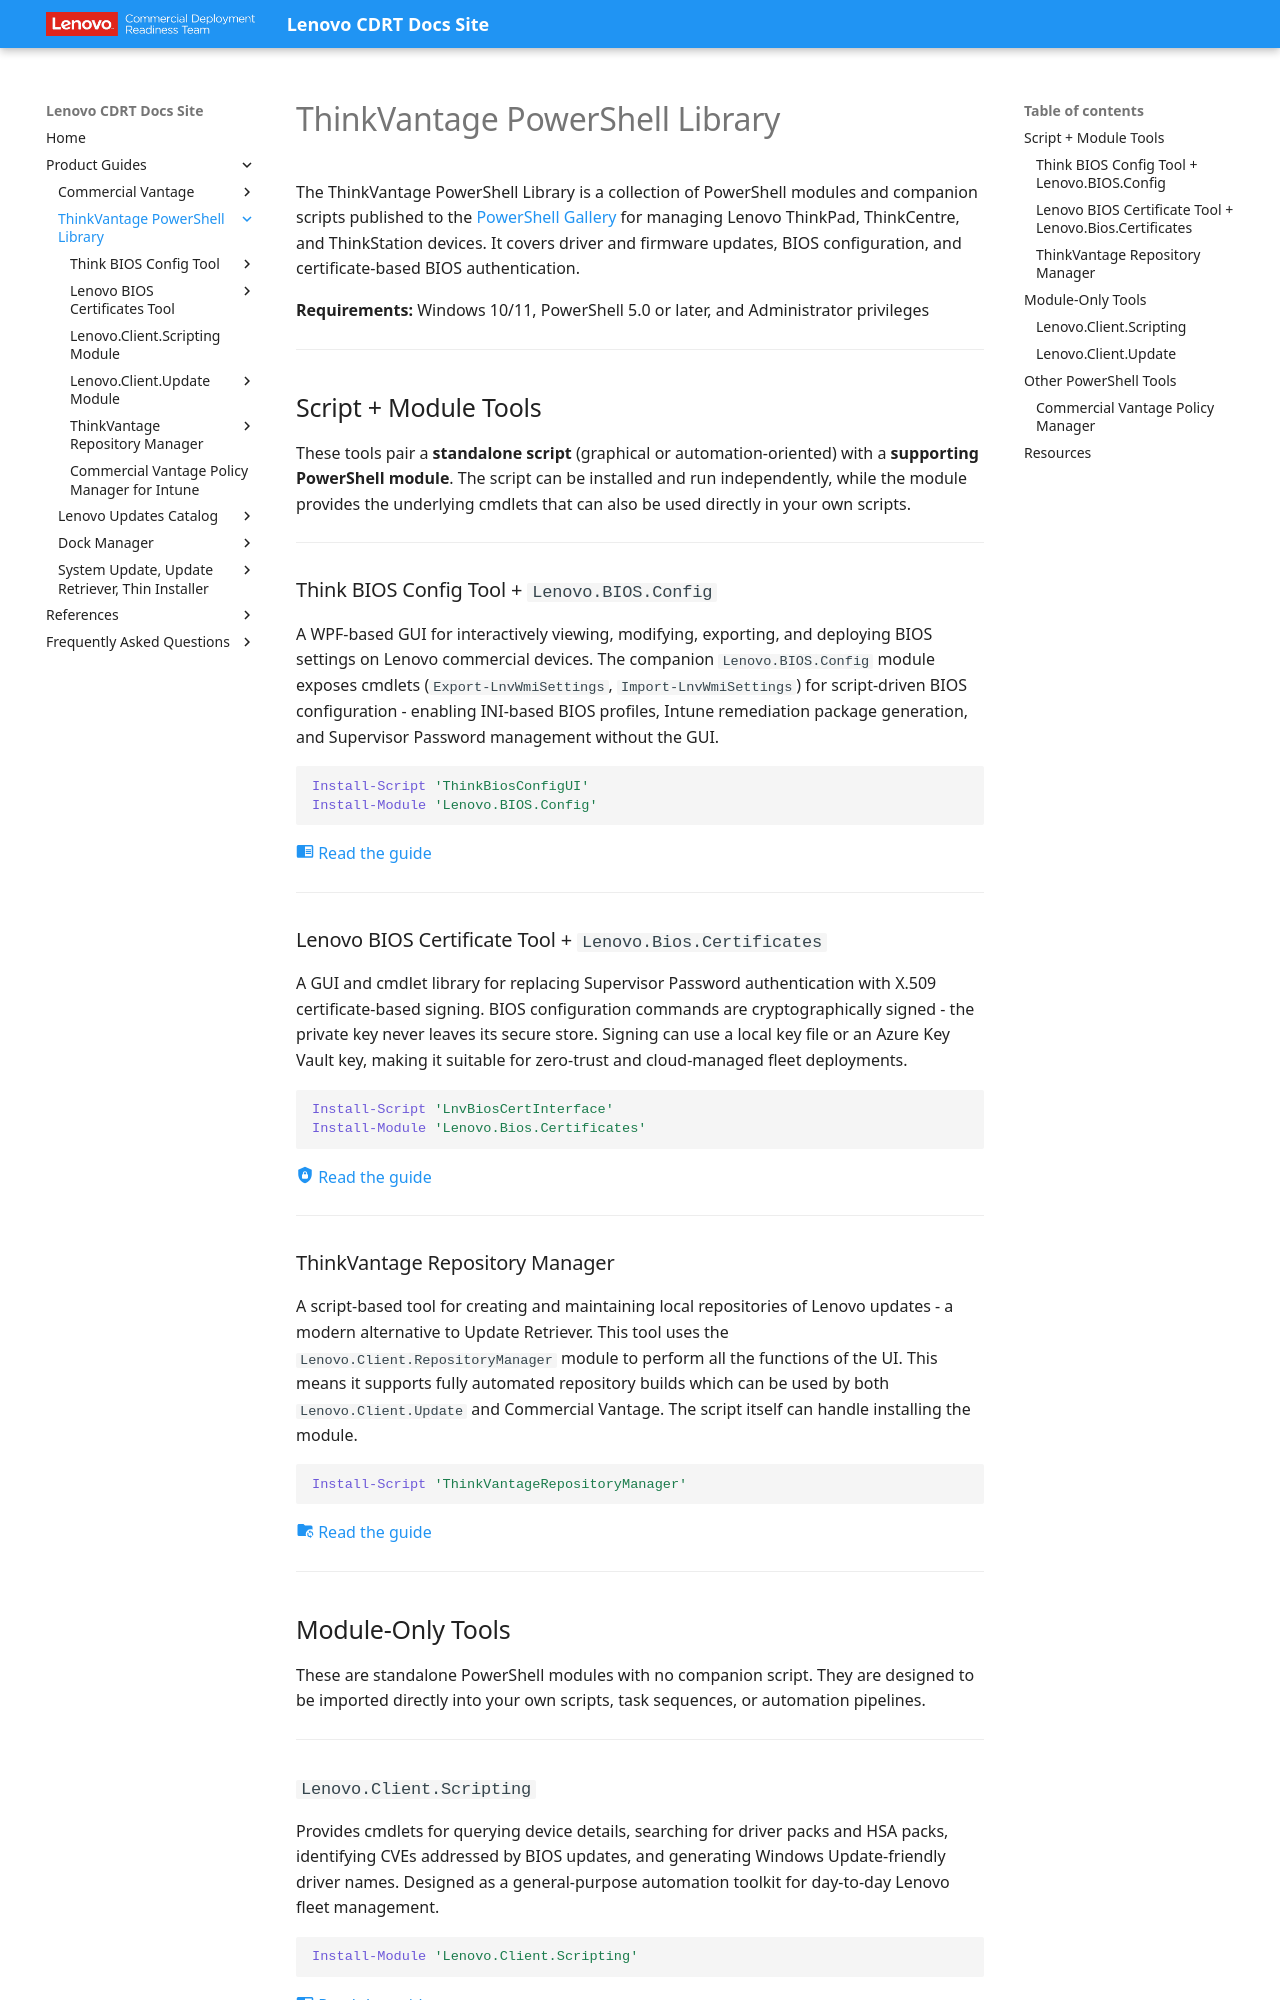

repository: CDRT/mk_docs · page: guides/thinkvantage/index.html · generator: mkdocs

---
title: ThinkVantage PowerShell Library
description: Collection of PowerShell modules and companion scripts for managing Lenovo ThinkPad, ThinkCentre, and ThinkStation devices.
---

# ThinkVantage PowerShell Library

The ThinkVantage PowerShell Library is a collection of PowerShell modules and companion scripts published to the [PowerShell Gallery](https://www.powershellgallery.com) for managing Lenovo ThinkPad, ThinkCentre, and ThinkStation devices. It covers driver and firmware updates, BIOS configuration, and certificate-based BIOS authentication.

**Requirements:** Windows 10/11, PowerShell 5.0 or later, and Administrator privileges

---

## Script + Module Tools

These tools pair a **standalone script** (graphical or automation-oriented) with a **supporting PowerShell module**. The script can be installed and run independently, while the module provides the underlying cmdlets that can also be used directly in your own scripts.

---

### Think BIOS Config Tool + `Lenovo.BIOS.Config`

A WPF-based GUI for interactively viewing, modifying, exporting, and deploying BIOS settings on Lenovo commercial devices. The companion `Lenovo.BIOS.Config` module exposes cmdlets (`Export-LnvWmiSettings`, `Import-LnvWmiSettings`) for script-driven BIOS configuration - enabling INI-based BIOS profiles, Intune remediation package generation, and Supervisor Password management without the GUI.

```powershell
Install-Script 'ThinkBiosConfigUI'
Install-Module 'Lenovo.BIOS.Config'
```

[:material-book-open: Read the guide](../tbct_v2/index.md)

---

### Lenovo BIOS Certificate Tool + `Lenovo.Bios.Certificates`

A GUI and cmdlet library for replacing Supervisor Password authentication with X.509 certificate-based signing. BIOS configuration commands are cryptographically signed - the private key never leaves its secure store. Signing can use a local key file or an Azure Key Vault key, making it suitable for zero-trust and cloud-managed fleet deployments.

```powershell
Install-Script 'LnvBiosCertInterface'
Install-Module 'Lenovo.Bios.Certificates'
```

[:material-shield-lock: Read the guide](../lbct/index.md)

---

### ThinkVantage Repository Manager

A script-based tool for creating and maintaining local repositories of Lenovo updates - a modern alternative to Update Retriever. This tool uses the `Lenovo.Client.RepositoryManager` module to perform all the functions of the UI. This means it supports fully automated repository builds which can be used by both `Lenovo.Client.Update` and Commercial Vantage. The script itself can handle installing the module.

```powershell
Install-Script 'ThinkVantageRepositoryManager'
```

[:material-folder-sync: Read the guide](../tvrm/index.md)

---

## Module-Only Tools

These are standalone PowerShell modules with no companion script. They are designed to be imported directly into your own scripts, task sequences, or automation pipelines.

---
